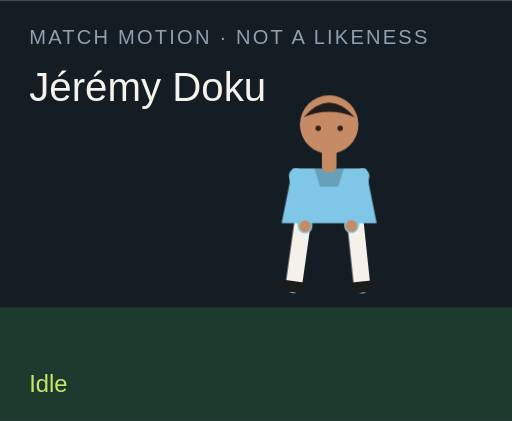
t = 0.00 s
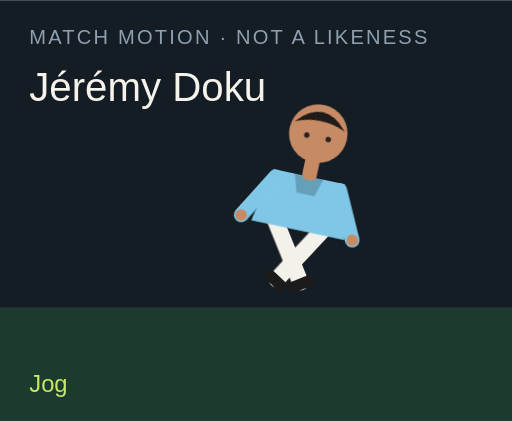
t = 1.50 s
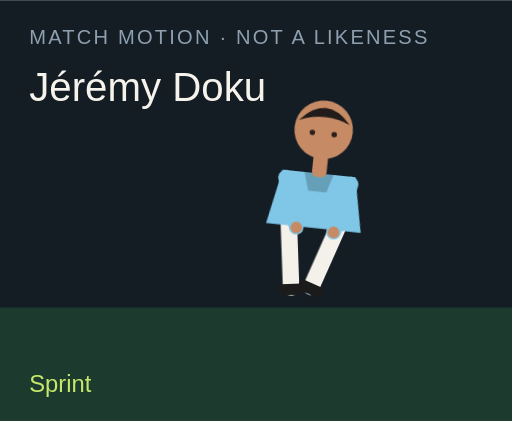
t = 3.00 s
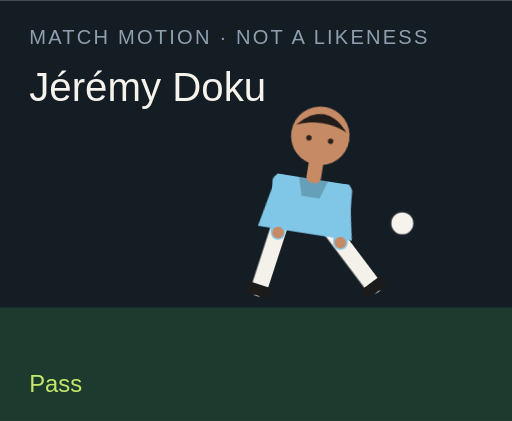
t = 4.50 s
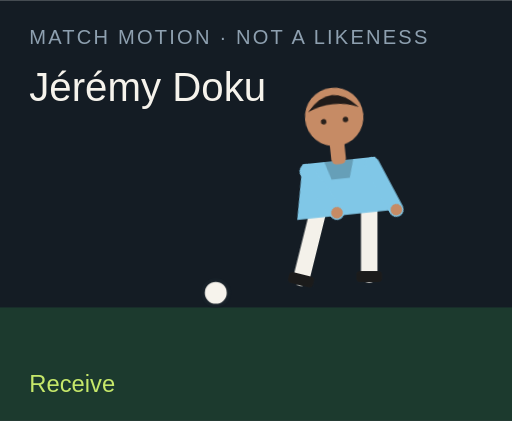
t = 6.00 s
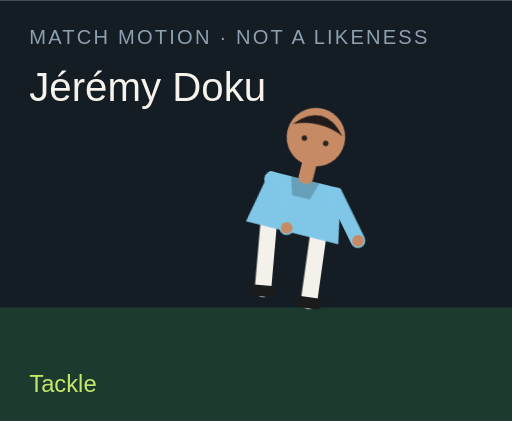
t = 7.50 s

The animated SVG that drew these frames (rendered in a browser with its animation timeline set to each time). Animation: 18 CSS @keyframes rules; one cycle of 9.00 s, repeats indefinitely.

<?xml version="1.0" encoding="UTF-8"?>
<svg xmlns="http://www.w3.org/2000/svg" viewBox="0 0 280 230" role="img">
  <style>@media (prefers-reduced-motion: reduce){animate,animateTransform{display:none}}</style>
  <rect width="280" height="230" fill="#141c24"/>
  <rect y="168" width="280" height="62" fill="#1c3a2e"/>
  <text x="16" y="24" fill="#8ea0b0" font-family="Arial,sans-serif" font-size="11" letter-spacing="1.2">MATCH MOTION · NOT A LIKENESS</text>
  <text x="16" y="55" fill="#f6f3ec" font-family="Impact,sans-serif" font-size="22">Jérémy Doku</text>
  <circle r="7" fill="#f6f3ec" stroke="#172028" stroke-width="2" id="motion-54978" cx="150" cy="160" opacity="0">
    
    
    
  </circle>
  <g transform="translate(132 40)">
    <g id="motion-55000" transform="rotate(0 48 90)">
      
      <g id="motion-55002" transform="translate(0 0)">
        
        <g transform="translate(34 78)"><g id="motion-55004" transform="rotate(8)"><path d="M0 0 V38" stroke="#f4f1ea" stroke-width="9" stroke-linecap="round"/><rect x="-7" y="36" width="14" height="6" rx="2" fill="#1b1b1b"/></g></g>
        <g transform="translate(62 78)"><g id="motion-55006" transform="rotate(-6)"><path d="M0 0 V38" stroke="#f4f1ea" stroke-width="9" stroke-linecap="round"/><rect x="-7" y="36" width="14" height="6" rx="2" fill="#1b1b1b"/></g></g>
        <path d="M28 52 h40 l6 30 H22 Z" fill="#80c7e7"/>
        <path d="M40 52 h16 l-3 10 H43 Z" fill="#000" opacity=".2"/>
        <g transform="translate(30 56)"><g id="motion-55008" transform="rotate(-10)"><path d="M0 0 V28" stroke="#80c7e7" stroke-width="8" stroke-linecap="round"/><circle cx="0" cy="28" r="3.2" fill="#c68b65"/></g></g>
        <g transform="translate(66 56)"><g id="motion-55010" transform="rotate(12)"><path d="M0 0 V28" stroke="#80c7e7" stroke-width="8" stroke-linecap="round"/><circle cx="0" cy="28" r="3.2" fill="#c68b65"/></g></g>
        <rect x="44" y="40" width="8" height="14" rx="3" fill="#c68b65"/>
        <circle cx="48" cy="28" r="16" fill="#c68b65"/>
        <path d="M34 24 Q48 8 62 24 Q48 18 34 24" fill="#211b19"/>
        <circle cx="42" cy="30" r="1.5" fill="#2a211c"/><circle cx="54" cy="30" r="1.5" fill="#2a211c"/>
      </g>
    </g>
  </g>
  <text x="16" y="214" fill="#c6e86a" font-family="Arial,sans-serif" font-size="13" opacity="1" id="motion-54982">Idle</text><text x="16" y="214" fill="#c6e86a" font-family="Arial,sans-serif" font-size="13" opacity="0" id="motion-54984">Jog</text><text x="16" y="214" fill="#c6e86a" font-family="Arial,sans-serif" font-size="13" opacity="0" id="motion-54986">Sprint</text><text x="16" y="214" fill="#c6e86a" font-family="Arial,sans-serif" font-size="13" opacity="0" id="motion-54988">Dribble</text><text x="16" y="214" fill="#c6e86a" font-family="Arial,sans-serif" font-size="13" opacity="0" id="motion-54990">Pass</text><text x="16" y="214" fill="#c6e86a" font-family="Arial,sans-serif" font-size="13" opacity="0" id="motion-54992">Shoot</text><text x="16" y="214" fill="#c6e86a" font-family="Arial,sans-serif" font-size="13" opacity="0" id="motion-54994">Receive</text><text x="16" y="214" fill="#c6e86a" font-family="Arial,sans-serif" font-size="13" opacity="0" id="motion-54996">Tackle</text><text x="16" y="214" fill="#c6e86a" font-family="Arial,sans-serif" font-size="13" opacity="0" id="motion-54998">Jump</text>
<style>@keyframes track-54979{0%{cx:150px}11.1%{cx:156px}22.2%{cx:164px}33.300000000000004%{cx:142px}44.4%{cx:190px}55.60000000000001%{cx:250px}66.7%{cx:118px}77.8%{cx:150px}88.9%{cx:150px}100%{cx:150px}}@keyframes track-54980{0%{cy:160px}11.1%{cy:158px}22.2%{cy:154px}33.300000000000004%{cy:156px}44.4%{cy:148px}55.60000000000001%{cy:96px}66.7%{cy:160px}77.8%{cy:160px}88.9%{cy:160px}100%{cy:160px}}@keyframes track-54981{0%{opacity:0}11.1%{opacity:0}22.2%{opacity:0}33.300000000000004%{opacity:1}44.4%{opacity:1}55.60000000000001%{opacity:1}66.7%{opacity:1}77.8%{opacity:0}88.9%{opacity:0}100%{opacity:0}}@keyframes track-54983{0%{opacity:1}11.1%{opacity:0}22.2%{opacity:0}33.300000000000004%{opacity:0}44.4%{opacity:0}55.60000000000001%{opacity:0}66.7%{opacity:0}77.8%{opacity:0}88.9%{opacity:0}100%{opacity:1}}@keyframes track-54985{0%{opacity:0}11.1%{opacity:1}22.2%{opacity:0}33.300000000000004%{opacity:0}44.4%{opacity:0}55.60000000000001%{opacity:0}66.7%{opacity:0}77.8%{opacity:0}88.9%{opacity:0}100%{opacity:0}}@keyframes track-54987{0%{opacity:0}11.1%{opacity:0}22.2%{opacity:1}33.300000000000004%{opacity:0}44.4%{opacity:0}55.60000000000001%{opacity:0}66.7%{opacity:0}77.8%{opacity:0}88.9%{opacity:0}100%{opacity:0}}@keyframes track-54989{0%{opacity:0}11.1%{opacity:0}22.2%{opacity:0}33.300000000000004%{opacity:1}44.4%{opacity:0}55.60000000000001%{opacity:0}66.7%{opacity:0}77.8%{opacity:0}88.9%{opacity:0}100%{opacity:0}}@keyframes track-54991{0%{opacity:0}11.1%{opacity:0}22.2%{opacity:0}33.300000000000004%{opacity:0}44.4%{opacity:1}55.60000000000001%{opacity:0}66.7%{opacity:0}77.8%{opacity:0}88.9%{opacity:0}100%{opacity:0}}@keyframes track-54993{0%{opacity:0}11.1%{opacity:0}22.2%{opacity:0}33.300000000000004%{opacity:0}44.4%{opacity:0}55.60000000000001%{opacity:1}66.7%{opacity:0}77.8%{opacity:0}88.9%{opacity:0}100%{opacity:0}}@keyframes track-54995{0%{opacity:0}11.1%{opacity:0}22.2%{opacity:0}33.300000000000004%{opacity:0}44.4%{opacity:0}55.60000000000001%{opacity:0}66.7%{opacity:1}77.8%{opacity:0}88.9%{opacity:0}100%{opacity:0}}@keyframes track-54997{0%{opacity:0}11.1%{opacity:0}22.2%{opacity:0}33.300000000000004%{opacity:0}44.4%{opacity:0}55.60000000000001%{opacity:0}66.7%{opacity:0}77.8%{opacity:1}88.9%{opacity:0}100%{opacity:0}}@keyframes track-54999{0%{opacity:0}11.1%{opacity:0}22.2%{opacity:0}33.300000000000004%{opacity:0}44.4%{opacity:0}55.60000000000001%{opacity:0}66.7%{opacity:0}77.8%{opacity:0}88.9%{opacity:1}100%{opacity:0}}@keyframes track-55001{0%{transform:rotate(0deg)}11.1%{transform:rotate(8deg)}22.2%{transform:rotate(16deg)}33.300000000000004%{transform:rotate(6deg)}44.4%{transform:rotate(4deg)}55.60000000000001%{transform:rotate(14deg)}66.7%{transform:rotate(-6deg)}77.8%{transform:rotate(34deg)}88.9%{transform:rotate(-6deg)}100%{transform:rotate(0deg)}}@keyframes track-55003{0%{transform:translate(0px,0px)}11.1%{transform:translate(0px,-3px)}22.2%{transform:translate(0px,-6px)}33.300000000000004%{transform:translate(0px,-2px)}44.4%{transform:translate(0px,2px)}55.60000000000001%{transform:translate(0px,-4px)}66.7%{transform:translate(0px,1px)}77.8%{transform:translate(0px,10px)}88.9%{transform:translate(0px,-18px)}100%{transform:translate(0px,0px)}}@keyframes track-55005{0%{transform:rotate(8deg)}11.1%{transform:rotate(-26deg)}22.2%{transform:rotate(-42deg)}33.300000000000004%{transform:rotate(-8deg)}44.4%{transform:rotate(6deg)}55.60000000000001%{transform:rotate(12deg)}66.7%{transform:rotate(20deg)}77.8%{transform:rotate(-8deg)}88.9%{transform:rotate(-10deg)}100%{transform:rotate(8deg)}}@keyframes track-55007{0%{transform:rotate(-6deg)}11.1%{transform:rotate(24deg)}22.2%{transform:rotate(38deg)}33.300000000000004%{transform:rotate(18deg)}44.4%{transform:rotate(-38deg)}55.60000000000001%{transform:rotate(-54deg)}66.7%{transform:rotate(6deg)}77.8%{transform:rotate(-22deg)}88.9%{transform:rotate(10deg)}100%{transform:rotate(-6deg)}}@keyframes track-55009{0%{transform:rotate(-10deg)}11.1%{transform:rotate(24deg)}22.2%{transform:rotate(36deg)}33.300000000000004%{transform:rotate(-18deg)}44.4%{transform:rotate(10deg)}55.60000000000001%{transform:rotate(-24deg)}66.7%{transform:rotate(-30deg)}77.8%{transform:rotate(12deg)}88.9%{transform:rotate(-74deg)}100%{transform:rotate(-10deg)}}@keyframes track-55011{0%{transform:rotate(12deg)}11.1%{transform:rotate(-20deg)}22.2%{transform:rotate(-32deg)}33.300000000000004%{transform:rotate(14deg)}44.4%{transform:rotate(-26deg)}55.60000000000001%{transform:rotate(18deg)}66.7%{transform:rotate(-22deg)}77.8%{transform:rotate(-6deg)}88.9%{transform:rotate(-74deg)}100%{transform:rotate(12deg)}}@media(prefers-reduced-motion:no-preference){#motion-54978{animation:track-54979 9s linear infinite both,track-54980 9s linear infinite both,track-54981 9s steps(1,end) infinite both}#motion-54982{animation:track-54983 9s steps(1,end) infinite both}#motion-54984{animation:track-54985 9s steps(1,end) infinite both}#motion-54986{animation:track-54987 9s steps(1,end) infinite both}#motion-54988{animation:track-54989 9s steps(1,end) infinite both}#motion-54990{animation:track-54991 9s steps(1,end) infinite both}#motion-54992{animation:track-54993 9s steps(1,end) infinite both}#motion-54994{animation:track-54995 9s steps(1,end) infinite both}#motion-54996{animation:track-54997 9s steps(1,end) infinite both}#motion-54998{animation:track-54999 9s steps(1,end) infinite both}#motion-55000{animation:track-55001 9s linear infinite both}#motion-55002{animation:track-55003 9s linear infinite both}#motion-55004{animation:track-55005 9s linear infinite both}#motion-55006{animation:track-55007 9s linear infinite both}#motion-55008{animation:track-55009 9s linear infinite both}#motion-55010{animation:track-55011 9s linear infinite both}}</style></svg>
